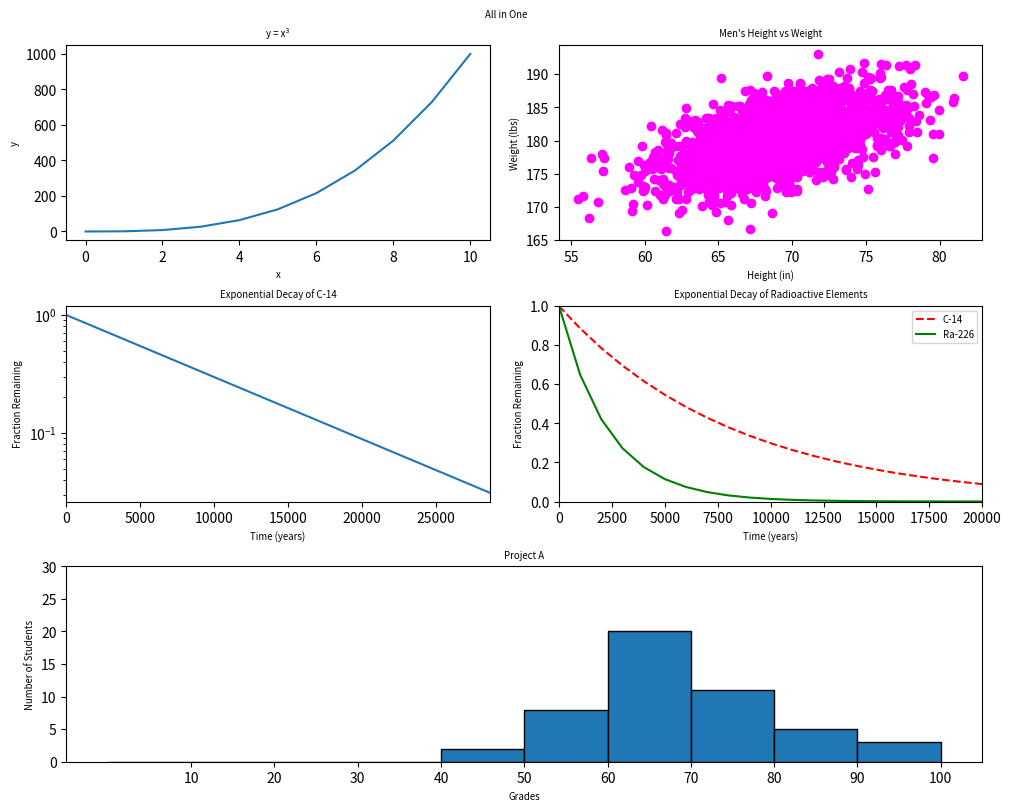

This chart was generated by the following Python code:
#!/usr/bin/env python3
import numpy as np
import matplotlib.pyplot as plt
import matplotlib.gridspec as gridspec

# Data setup
y0 = np.arange(0, 11) ** 3

mean = [69, 0]
cov = [[15, 8], [8, 15]]
np.random.seed(5)
x1, y1 = np.random.multivariate_normal(mean, cov, 2000).T
y1 += 180

x2 = np.arange(0, 28651, 5730)
r = np.log(0.5)
t1 = 5730
y2 = np.exp((r / t1) * x2)

x3 = np.arange(0, 21000, 1000)
t2 = 1600
y3_c14 = np.exp((r / t1) * x3)
y3_ra226 = np.exp((r / t2) * x3)

np.random.seed(5)
student_grades = np.random.normal(68, 15, 50)

# Create figure and define layout
fig = plt.figure(constrained_layout=True, figsize=(10, 8))
gs = gridspec.GridSpec(3, 2, figure=fig)

# Plot 1: y = x³
ax0 = fig.add_subplot(gs[0, 0])
ax0.plot(np.arange(0, 11), y0)
ax0.set_title("y = x³", fontsize='x-small')
ax0.set_xlabel("x", fontsize='x-small')
ax0.set_ylabel("y", fontsize='x-small')

# Plot 2: Scatter plot
ax1 = fig.add_subplot(gs[0, 1])
ax1.scatter(x1, y1, color='magenta')
ax1.set_title("Men's Height vs Weight", fontsize='x-small')
ax1.set_xlabel("Height (in)", fontsize='x-small')
ax1.set_ylabel("Weight (lbs)", fontsize='x-small')

# Plot 3: Exponential decay (log scale)
ax2 = fig.add_subplot(gs[1, 0])
ax2.plot(x2, y2)
ax2.set_yscale('log')
ax2.set_title("Exponential Decay of C-14", fontsize='x-small')
ax2.set_xlabel("Time (years)", fontsize='x-small')
ax2.set_ylabel("Fraction Remaining", fontsize='x-small')
ax2.set_xlim(0, 28650)

# Plot 4: C-14 vs Ra-226
ax3 = fig.add_subplot(gs[1, 1])
ax3.plot(x3, y3_c14, 'r--', label='C-14')
ax3.plot(x3, y3_ra226, 'g-', label='Ra-226')
ax3.set_title("Exponential Decay of Radioactive Elements", fontsize='x-small')
ax3.set_xlabel("Time (years)", fontsize='x-small')
ax3.set_ylabel("Fraction Remaining", fontsize='x-small')
ax3.set_xlim(0, 20000)
ax3.set_ylim(0, 1)
ax3.legend(fontsize='x-small', loc='upper right')

# Plot 5: Histogram (takes full bottom row)
ax4 = fig.add_subplot(gs[2, :])
bins = np.arange(0, 110, 10)
ax4.hist(student_grades, bins=bins, edgecolor='black')
ax4.set_title("Project A", fontsize='x-small')
ax4.set_xlabel("Grades", fontsize='x-small')
ax4.set_ylabel("Number of Students", fontsize='x-small')
ax4.set_xticks(bins[1:])
ax4.set_yticks(np.arange(0, 35, 5))

# Main figure title
fig.suptitle("All in One", fontsize='x-small')
plt.show()

